4-way image classification set "achira_image_classify" from GitHub (heroorkrishna/achira_image_classify); label vocabulary: disc, gear, hexagon, square.

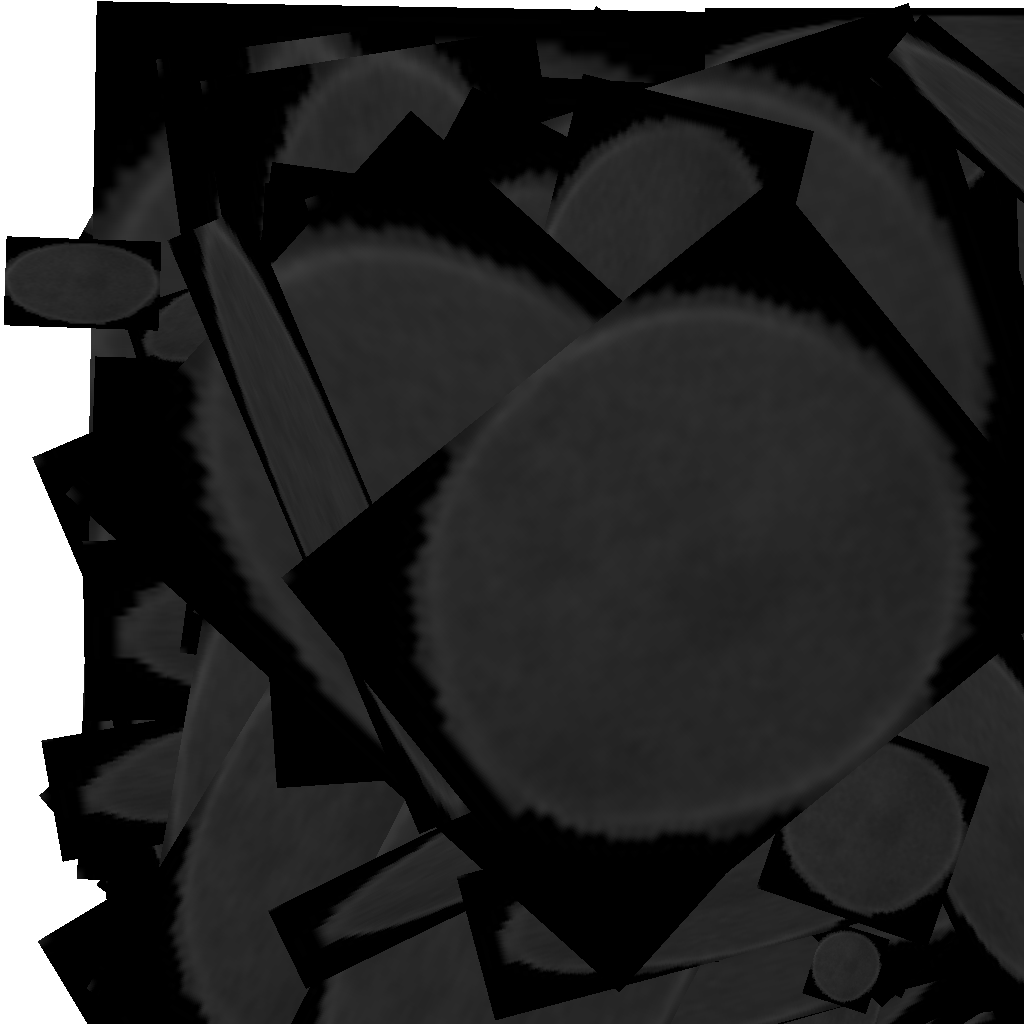
Label: disc

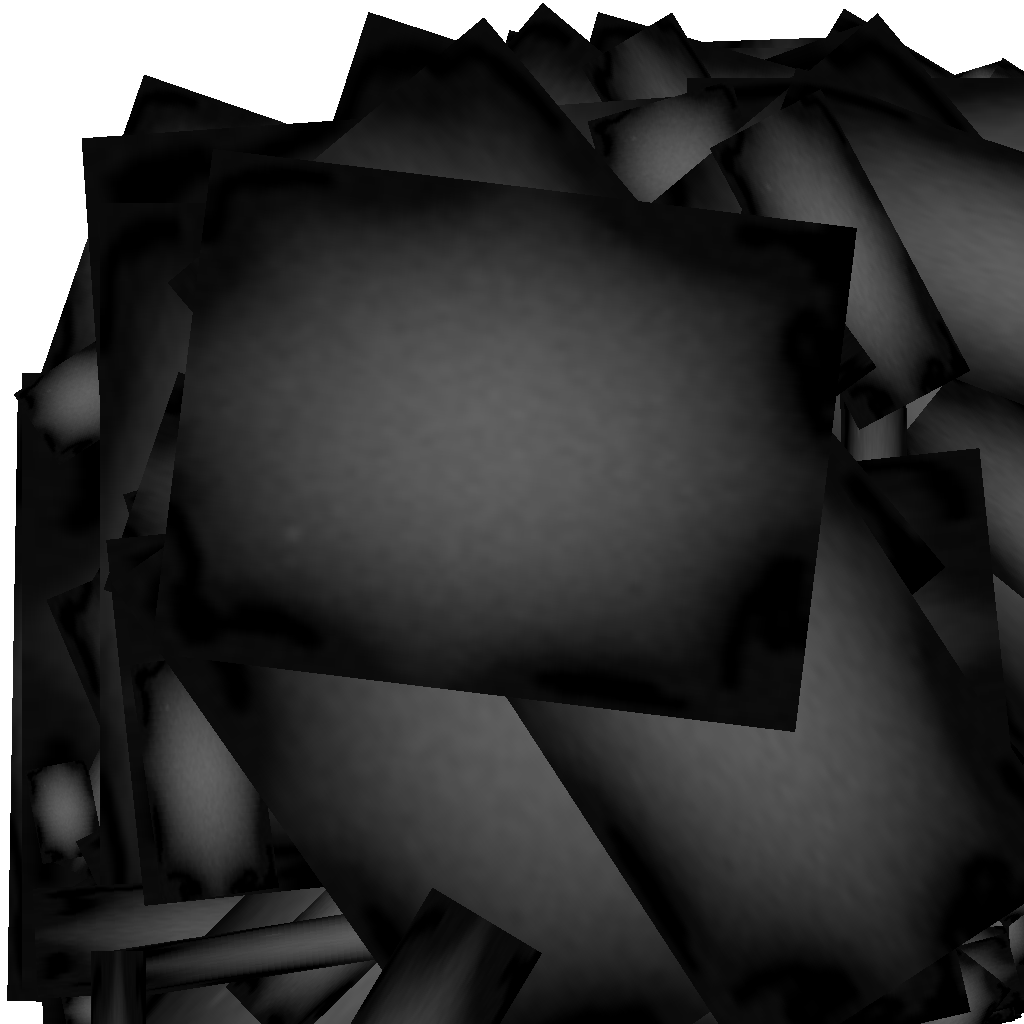
Label: gear

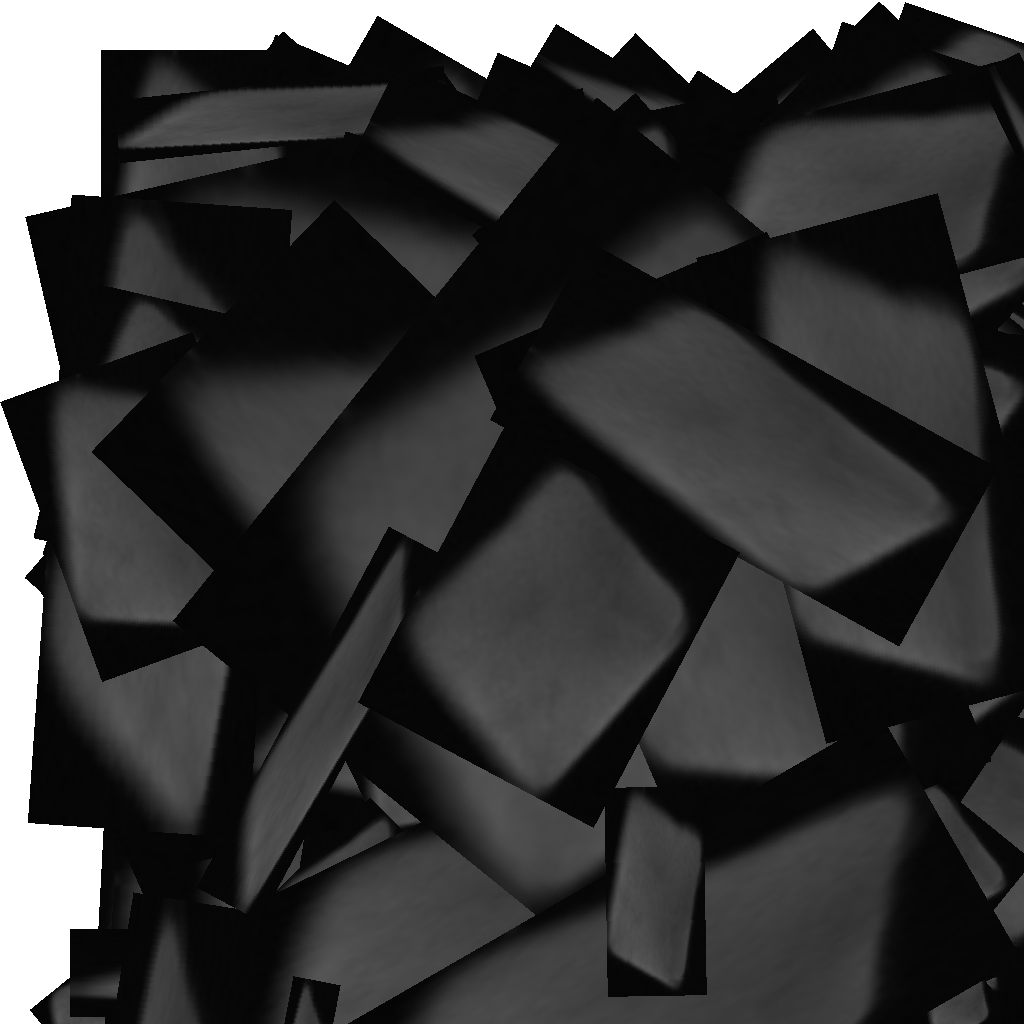
Label: square

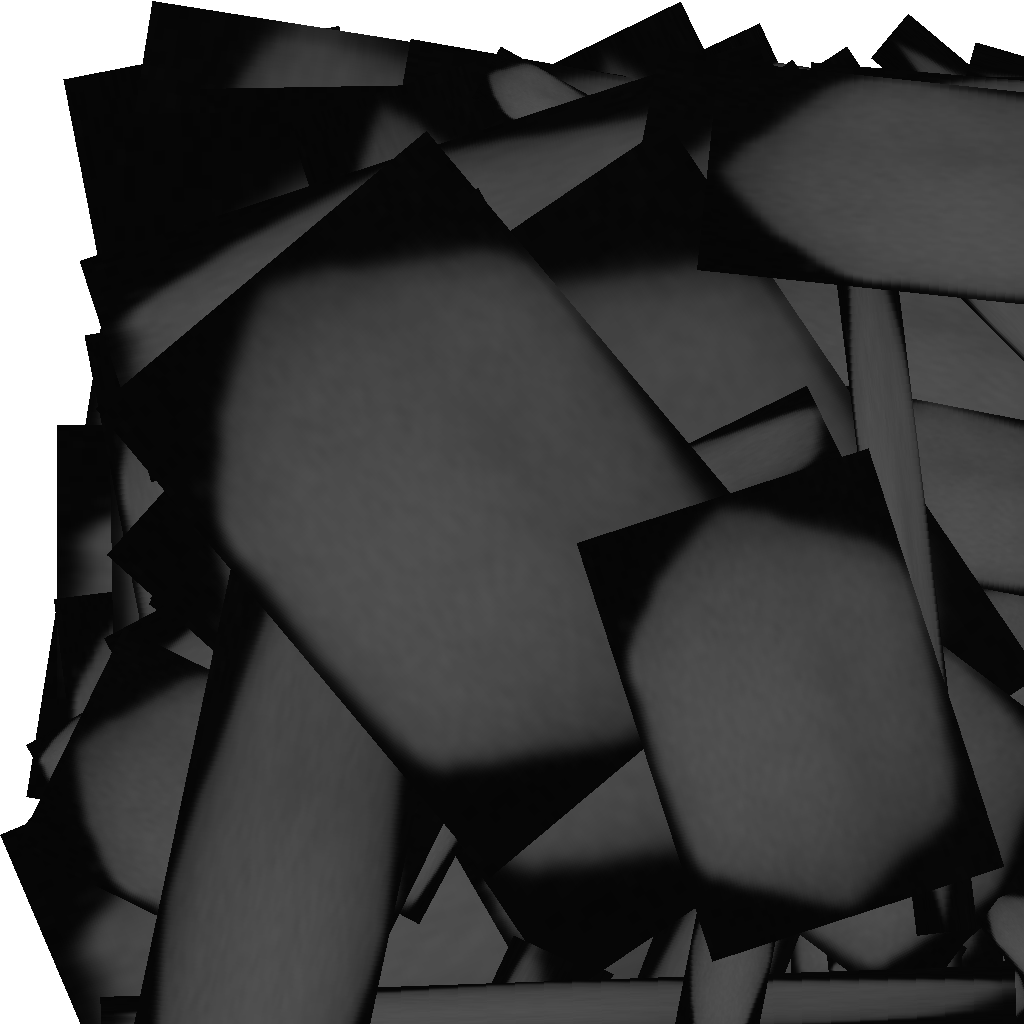
Label: hexagon

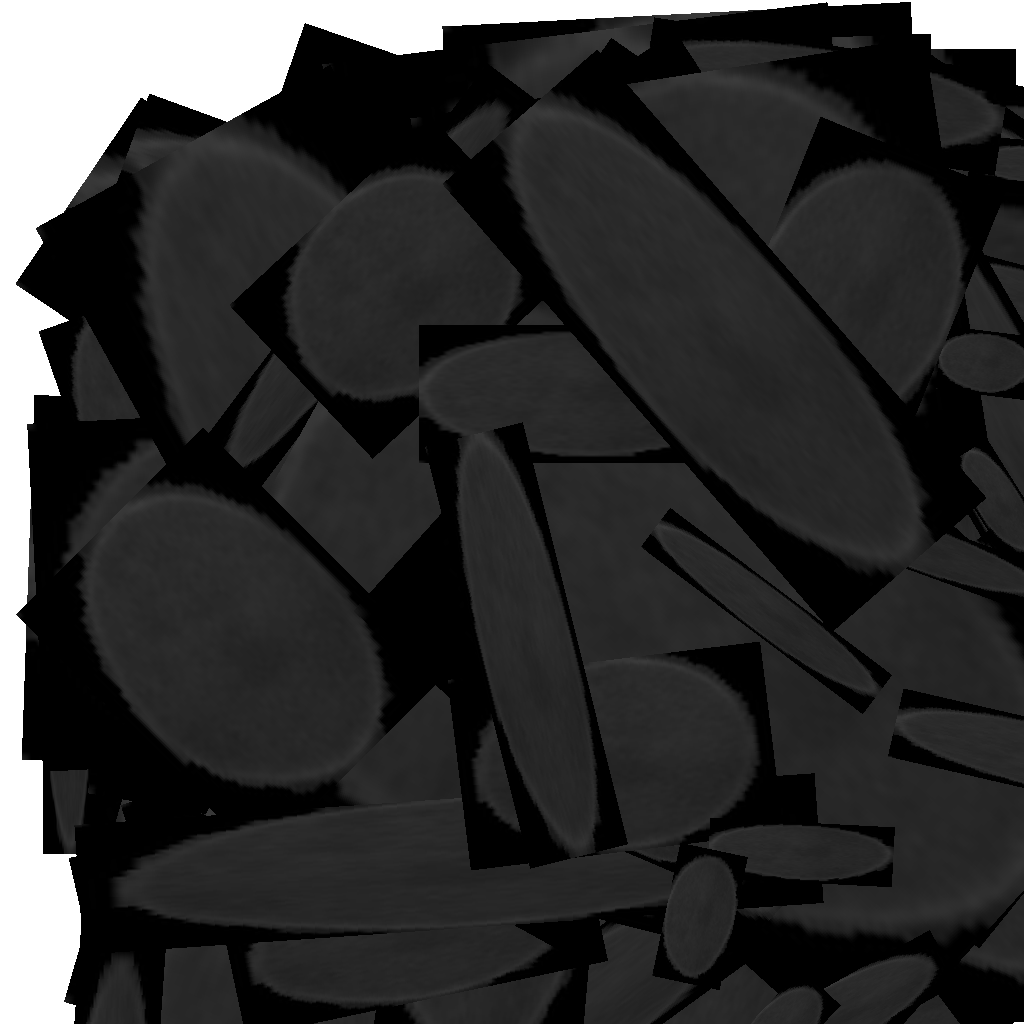
Label: disc

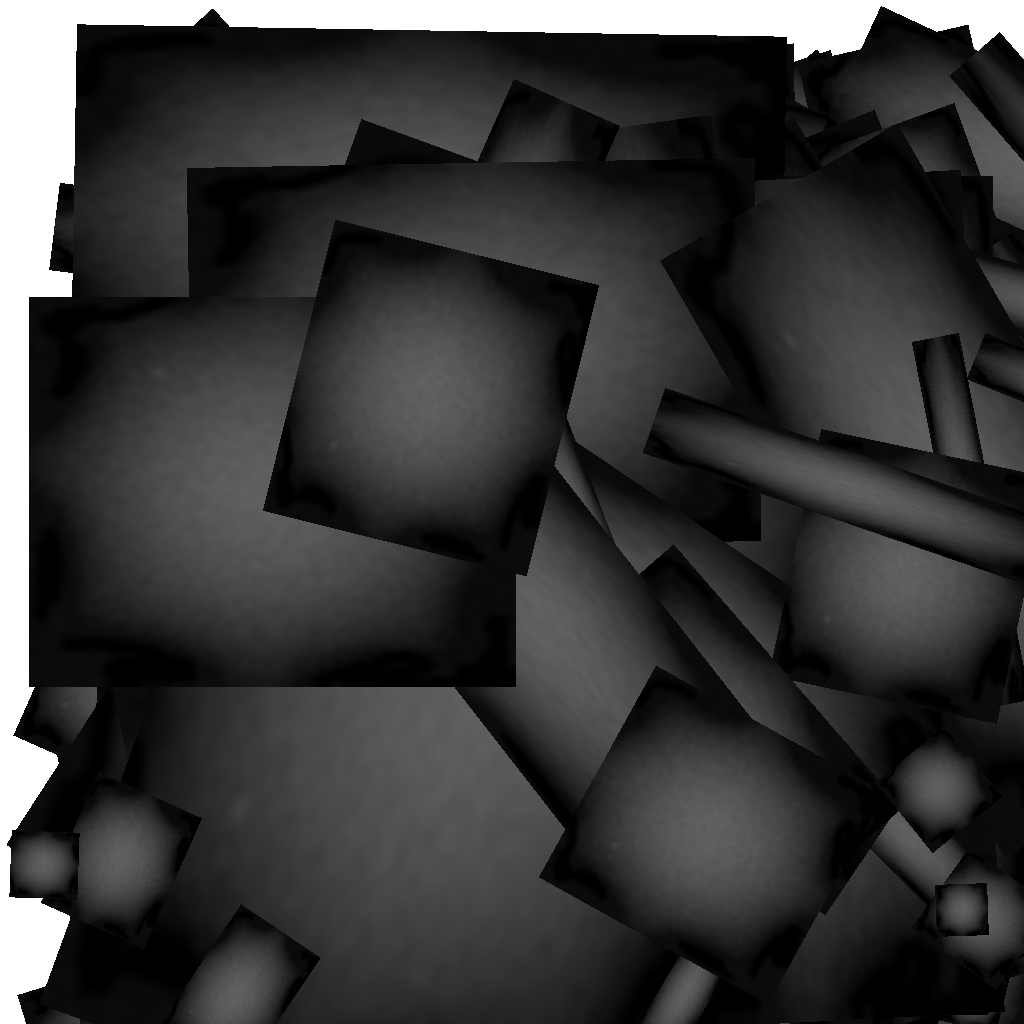
Label: gear
